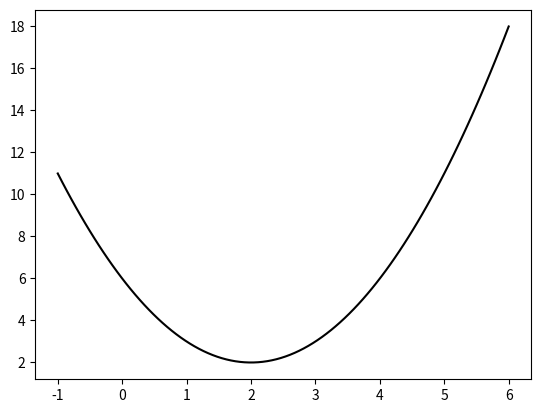

Here is the Python script that generated this plot:
import numpy as np
import matplotlib.pyplot as plt

f = lambda x: x**2 - 4*x + 6
x = np.linspace(-1, 6, 100)
# print(x)
y = f(x)

plt.plot(x, y, 'k-')
# plt.show()

gradient = lambda x: 2*x - 4 # f' (x)

x0 = 0.0 # 초기값
MaxIter = 20
learning_rate = 0.25
print('step\tx\tf(x)')
print('{:02d}\t{:6.5f}\t{:6.5f}'.format(0, x0, f(x0)))

for i in range(MaxIter):
    x1 = x0 - learning_rate * gradient(x0)
    x0 = x1
    print('{:02d}\t{:6.5f}\t{:6.5f}'.format(i+1, x0, f(x0)))


    